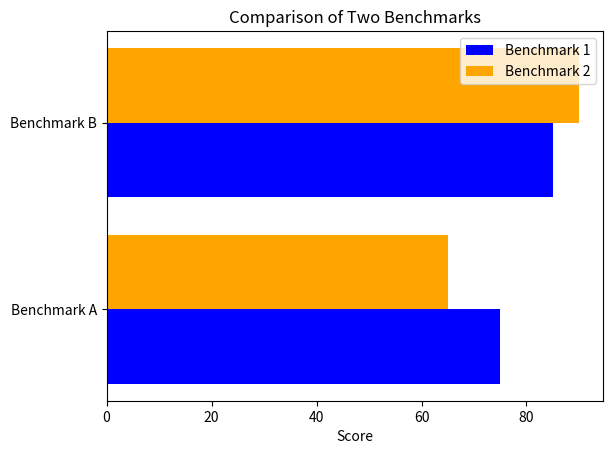

Source code (Python):
import matplotlib.pyplot as plt
import numpy as np

# Sample data
benchmarks = ['Benchmark A', 'Benchmark B']
values1 = [75, 85]  # Values for the first benchmark
values2 = [65, 90]  # Values for the second benchmark

# Define the positions for the bars
y_pos = np.arange(len(benchmarks))

# Create a horizontal bar chart
plt.barh(y_pos - 0.2, values1, height=0.4, label='Benchmark 1', color='blue')
plt.barh(y_pos + 0.2, values2, height=0.4, label='Benchmark 2', color='orange')

# Add labels and title
plt.yticks(y_pos, benchmarks)
plt.xlabel('Score')
plt.title('Comparison of Two Benchmarks')
plt.legend()

# Show the plot
plt.savefig("plot.png")
